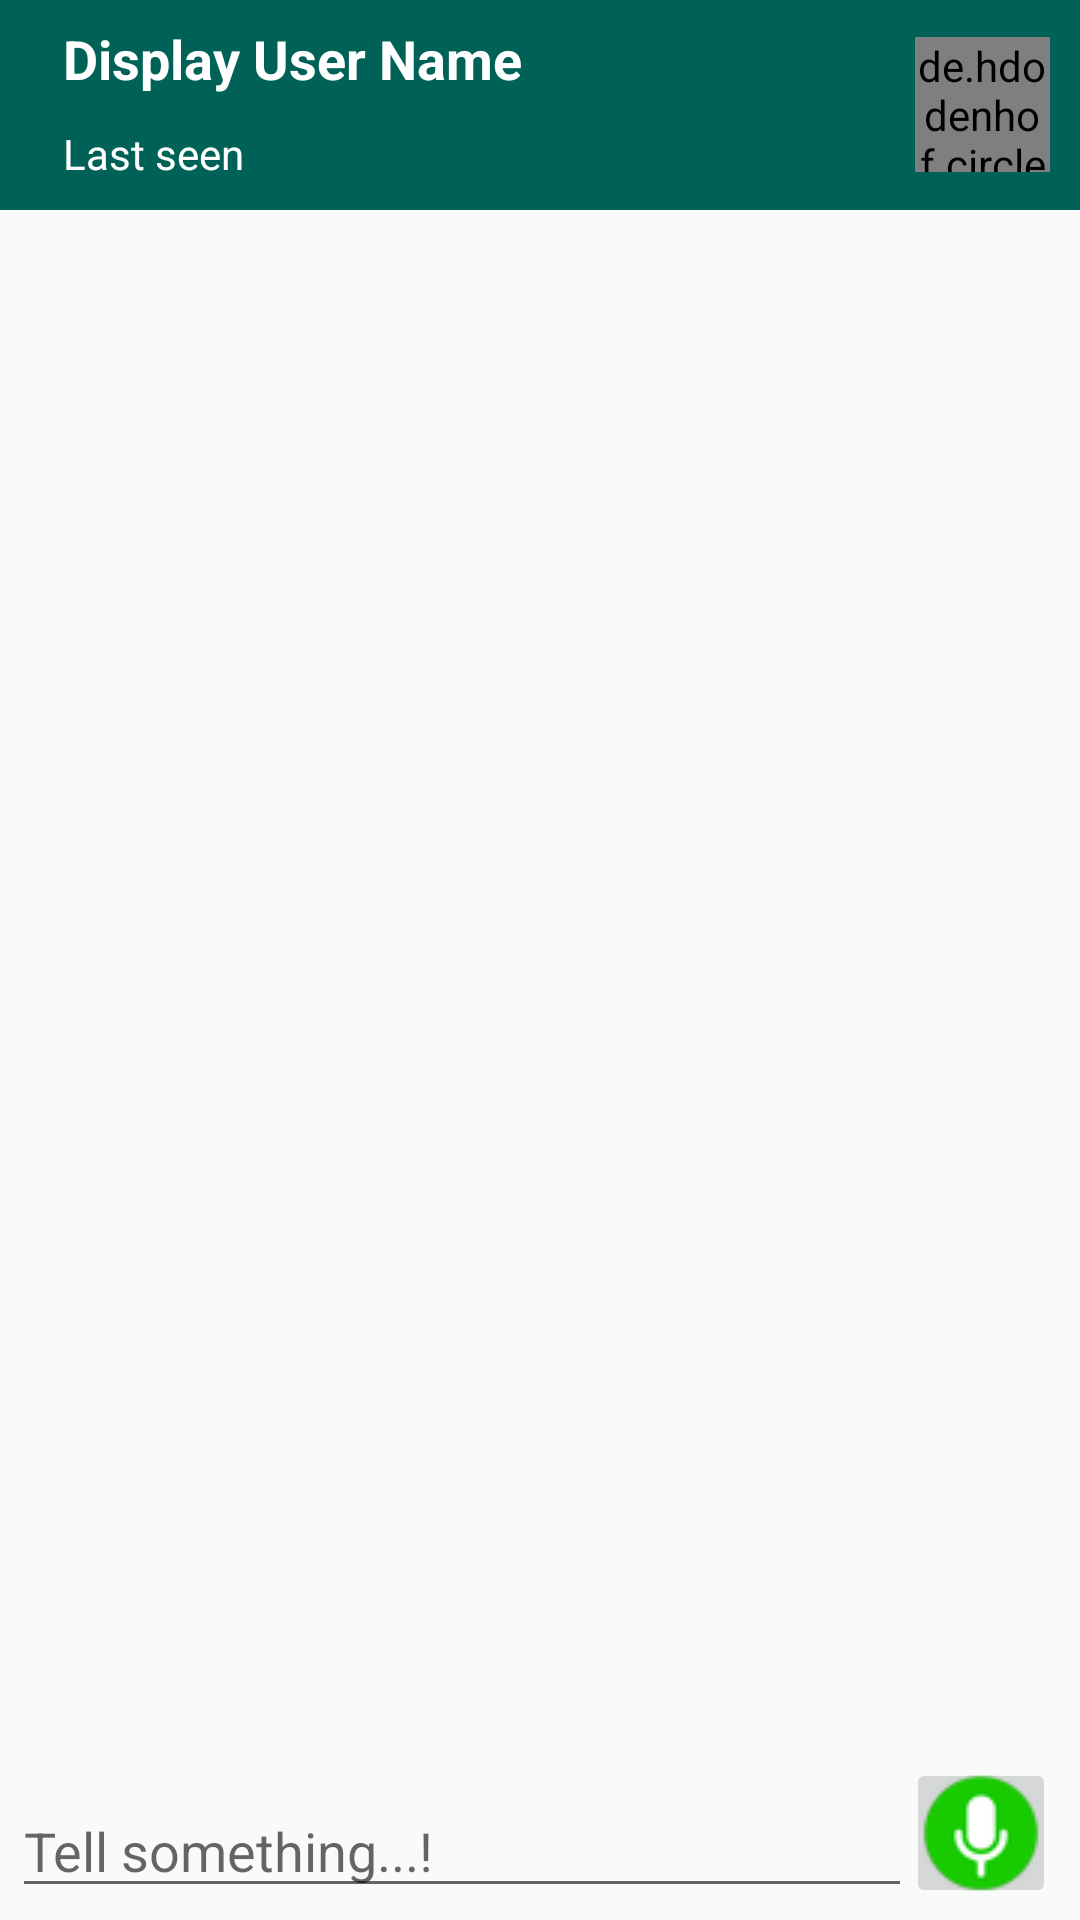

Layout XML and referenced resources for this Android screen:
<!-- AndroidManifest.xml: application theme AppTheme -->
<!-- res/layout/activity_chat.xml -->
<?xml version="1.0" encoding="utf-8"?>
<RelativeLayout xmlns:android="http://schemas.android.com/apk/res/android"
    xmlns:app="http://schemas.android.com/apk/res-auto"
    xmlns:tools="http://schemas.android.com/tools"
    android:layout_width="match_parent"
    android:layout_height="match_parent"
    tools:context=".ChatActivity"


    >
    <include
        layout="@layout/custom_chat_bar"
        android:id="@+id/chat_toolbar"
        >
    </include>

    <android.support.v7.widget.RecyclerView
        android:id="@+id/recycleview_message_list_of_users"
        android:layout_width="match_parent"
        android:layout_height="match_parent"
        android:layout_below="@+id/chat_toolbar"
        android:layout_above="@+id/myLinearLayout"
        >

    </android.support.v7.widget.RecyclerView>
    <android.support.constraint.ConstraintLayout
        android:id="@+id/myLinearLayout"
        android:layout_width="match_parent"
        android:layout_height="wrap_content"
        android:layout_alignParentStart="true"
        android:layout_alignParentBottom="true"
        android:layout_marginStart="4dp"
        android:layout_marginBottom="4dp"
        android:layout_marginEnd="8dp"
        android:orientation="horizontal"
        android:layout_marginHorizontal="4dp"
        >

        <EditText

            android:id="@+id/edt_input_chat_message"
            android:layout_width="300dp"
            android:layout_height="wrap_content"
            android:layout_marginEnd="8dp"
            android:hint="Tell something...!"
            android:lines="4"
            android:minLines="1"
            app:layout_constraintBottom_toBottomOf="parent"
            app:layout_constraintEnd_toStartOf="@+id/img_btn_send_group_msg"
            app:layout_constraintStart_toStartOf="parent" />

        <ImageButton
            android:id="@+id/img_btn_send_chat_msg"
            android:visibility="gone"
            android:layout_width="50dp"
            android:layout_height="wrap_content"
            android:nextFocusLeft="@id/edt_input_group_message"
            android:src="@drawable/send_message"
            app:layout_constraintBottom_toBottomOf="parent"
            app:layout_constraintEnd_toEndOf="parent"
            app:layout_constraintStart_toEndOf="@+id/edt_input_group_message" />

        <ImageButton
            android:id="@+id/img_btn_send_chat_voice"
            android:layout_width="50dp"
            android:layout_height="50dp"
            android:nextFocusLeft="@id/edt_input_group_message"
            android:src="@drawable/rsz_1microphonegreen"
            app:layout_constraintBottom_toBottomOf="parent"
            app:layout_constraintEnd_toEndOf="parent"
            app:layout_constraintStart_toEndOf="@+id/edt_input_group_message" />

    </android.support.constraint.ConstraintLayout>
</RelativeLayout>
<!-- res/layout/custom_chat_bar.xml (included above) -->
<?xml version="1.0" encoding="utf-8"?>
<android.support.v7.widget.Toolbar xmlns:android="http://schemas.android.com/apk/res/android"
    xmlns:app="http://schemas.android.com/apk/res-auto"
    android:id="@+id/main_app_bar"
    android:background="@color/colorPrimary"
    android:theme="@style/Base.ThemeOverlay.AppCompat.ActionBar"
    android:layout_width="match_parent"
    android:layout_height="70dp"
    app:subtitleTextColor="@color/colorAccent"

    >
    <RelativeLayout
        xmlns:android="http://schemas.android.com/apk/res/android"
        android:layout_width="match_parent"
        android:layout_height="wrap_content"
        android:background="@color/colorPrimary"
        >
        <de.hdodenhof.circleimageview.CircleImageView
            android:id="@+id/image_custom_profile_chat"
            android:layout_width="@dimen/circle_image_view"
            android:layout_height="@dimen/circle_image_view"
            android:layout_margin="@dimen/margin_top"
            android:src="@drawable/profile_image"
            android:layout_alignParentEnd="true"
            android:layout_alignParentTop="true"
            />
        <TextView
            android:id="@+id/tv_custom_username_display"
            android:layout_width="wrap_content"
            android:layout_height="wrap_content"
            android:layout_alignParentStart="true"
            android:layout_alignParentTop="true"
            android:padding="@dimen/padding_message"
            android:layout_below="@+id/image_custom_profile_chat"
            android:text="@string/display_user_name"
            android:textColor="@android:color/background_light"
            android:textSize="@dimen/name"
            android:textStyle="bold"

            />

        <TextView
            android:id="@+id/tv_custom_last_seen"
            android:layout_width="wrap_content"
            android:layout_height="wrap_content"
            android:layout_alignParentStart="true"
            android:layout_below="@+id/tv_custom_username_display"
            android:padding="@dimen/padding_message"
            android:text="@string/last_seen"
            android:textColor="@android:color/background_light"
            android:textSize="@dimen/text_size"

            />

    </RelativeLayout>
</android.support.v7.widget.Toolbar>
<!-- resources referenced by this layout -->
<resources>
  <color name="colorAccent">#E6E6E6</color>
  <color name="colorPrimary">#006257</color>
  <dimen name="circle_image_view">45dp</dimen>
  <dimen name="margin_top">10dp</dimen>
  <dimen name="name">18sp</dimen>
  <dimen name="padding_message">5dp</dimen>
  <dimen name="text_size">14sp</dimen>
  <!-- drawable rsz_1microphonegreen: png bitmap (drawable, 2915 bytes) -->
  <string name="display_user_name">Display User Name</string>
  <string name="last_seen">Last seen</string>
  <style name="AppTheme" parent="Theme.AppCompat.Light.DarkActionBar">
          
          <item name="colorPrimary">@color/colorPrimary</item>
          <item name="colorPrimaryDark">@color/colorPrimaryDark</item>
          <item name="colorAccent">@color/colorAccent</item>
          <item name="windowActionBar">false</item>
          <item name="windowNoTitle">true</item>
      </style>
  <color name="colorPrimaryDark">#005048</color>
</resources>
